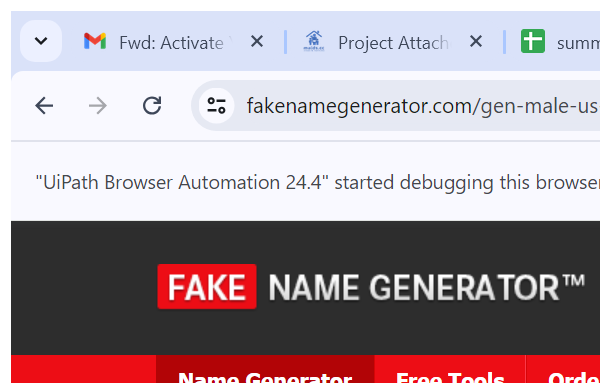
Task: reading incoming email, downlaoding attachment, login to hideme, enable vpn, extract data from fakenamesgenerator, update output files
Workflow: extracting data from fakenames websites

Step 1: Attach Browser fake names website in window '*- Fake Name Generator' (chrome.exe)

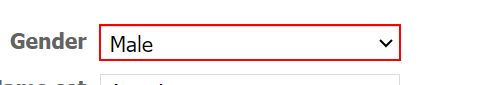
Step 2 [try]: select [Row(0).ToString.Trim] in the drop-down 'gen'

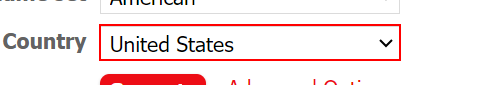
Step 3 [try]: select [Row(1).ToString.Trim] in the drop-down 'Country'

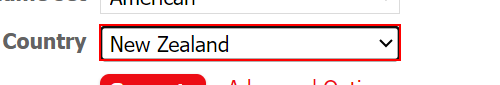
Step 4 [catch]: type [Row(1).ToString.Trim] into the drop-down 'Country'

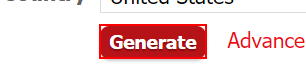
Step 5 [try]: click on the text box 'Generate'

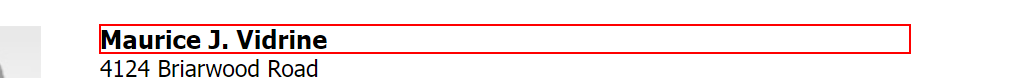
Step 6 [try]: get-attribute of the heading

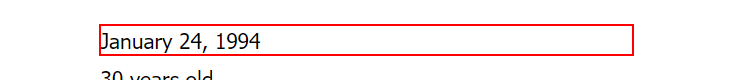
Step 7: get-attribute of the dd

Step 8: get-attribute of the element (same screen as step 7)

Step 9: get-attribute of the dd (same screen as step 7) (repeated 5 times)